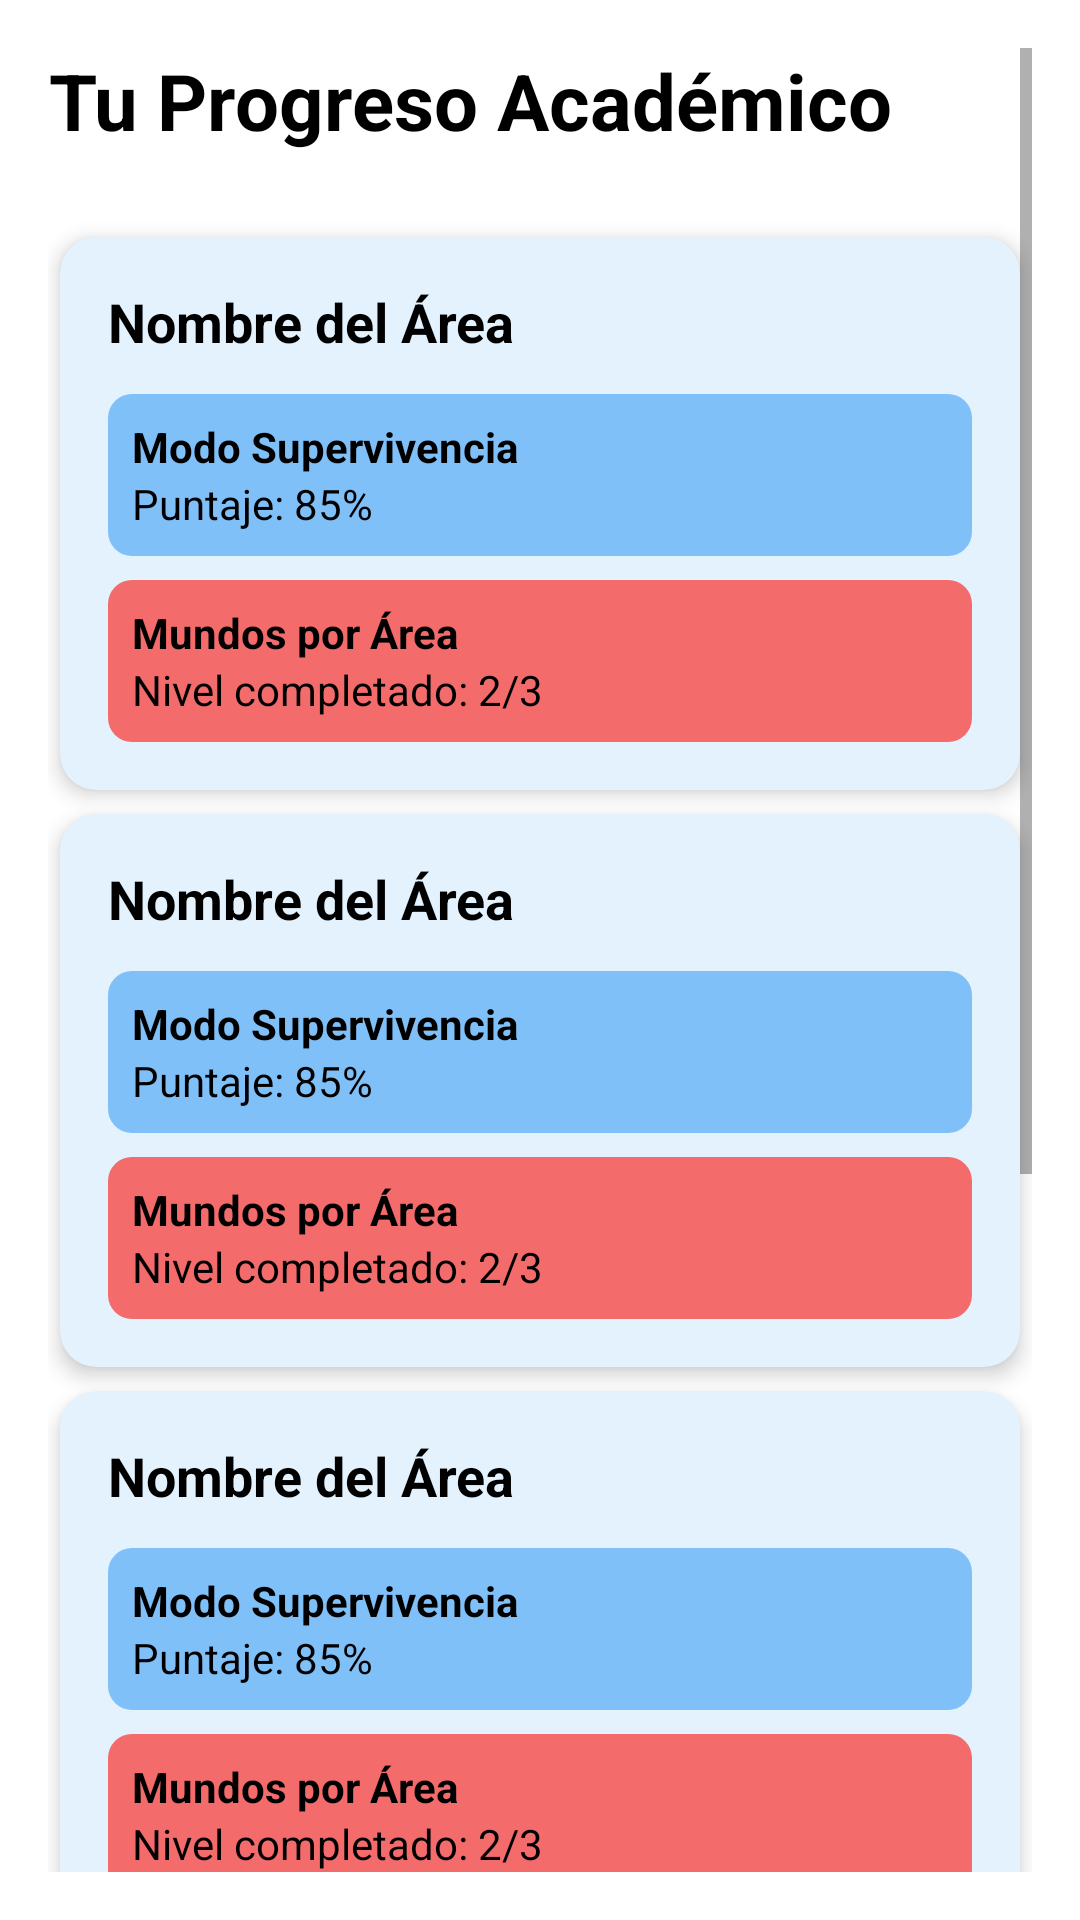

This screen was rendered from an Android layout file. Write that file and the resources it references.
<!-- AndroidManifest.xml: application theme Theme.ICFESUP -->
<!-- res/layout/fragment_mi_progreso.xml -->
<?xml version="1.0" encoding="utf-8"?>
<ScrollView xmlns:android="http://schemas.android.com/apk/res/android"
    android:layout_width="match_parent"
    android:layout_height="match_parent"
    android:background="@color/white"
    android:padding="16dp">

    <LinearLayout
        android:layout_width="match_parent"
        android:layout_height="wrap_content"
        android:orientation="vertical">

        <TextView
            android:id="@+id/tituloProgreso"
            android:layout_width="wrap_content"
            android:layout_height="wrap_content"
            android:text="Tu Progreso Académico"
            android:textSize="26sp"
            android:textStyle="bold"
            android:textColor="@color/black"
            android:layout_marginBottom="24dp"
            android:gravity="center_horizontal"/>

        
        
        <include layout="@layout/item_progreso_area"
            android:id="@+id/area_matematicas"
            android:layout_marginBottom="12dp" />

        
        <include layout="@layout/item_progreso_area"
            android:id="@+id/area_lectura"
            android:layout_marginBottom="12dp" />

        
        <include layout="@layout/item_progreso_area"
            android:id="@+id/area_sociales"
            android:layout_marginBottom="12dp" />

        
        <include layout="@layout/item_progreso_area"
            android:id="@+id/area_ciencias"
            android:layout_marginBottom="12dp" />

        
        <include layout="@layout/item_progreso_area"
            android:id="@+id/area_ingles"
            android:layout_marginBottom="12dp" />
    </LinearLayout>
</ScrollView>
<!-- res/layout/item_progreso_area.xml (included above) -->
<?xml version="1.0" encoding="utf-8"?>
<androidx.cardview.widget.CardView xmlns:android="http://schemas.android.com/apk/res/android"
    xmlns:app="http://schemas.android.com/apk/res-auto"
    android:layout_width="match_parent"
    android:layout_height="wrap_content"
    android:layout_margin="4dp"
    android:backgroundTint="#E3F2FD"
    app:cardCornerRadius="12dp"
    app:cardElevation="4dp">


    <LinearLayout
        android:orientation="vertical"
        android:padding="16dp"
        android:layout_width="match_parent"
        android:layout_height="wrap_content">

        
        <TextView
            android:id="@+id/txtNombreArea"
            android:layout_width="wrap_content"
            android:layout_height="wrap_content"
            android:text="Nombre del Área"
            android:textStyle="bold"
            android:textSize="18sp"
            android:textColor="@color/black"
            android:layout_marginBottom="12dp" />

        
        <LinearLayout
            android:orientation="vertical"
            android:layout_width="match_parent"
            android:layout_height="wrap_content"
            android:padding="8dp"
            android:background="@drawable/bg_supervivencia">

            <TextView
                android:layout_width="wrap_content"
                android:layout_height="wrap_content"
                android:text="Modo Supervivencia"
                android:textStyle="bold"
                android:textColor="@color/black" />

            <TextView
                android:id="@+id/txtSupervivenciaResultado"
                android:layout_width="wrap_content"
                android:layout_height="wrap_content"
                android:text="Puntaje: 85%"
                android:textColor="@color/black"
                android:textSize="14sp" />
        </LinearLayout>

        
        <View
            android:layout_width="match_parent"
            android:layout_height="8dp" />

        
        <LinearLayout
            android:layout_width="match_parent"
            android:layout_height="wrap_content"
            android:background="@drawable/bg_mundos"
            android:orientation="vertical"
            android:padding="8dp">

            <TextView
                android:layout_width="wrap_content"
                android:layout_height="wrap_content"
                android:text="Mundos por Área"
                android:textColor="@color/black"
                android:textStyle="bold" />

            <TextView
                android:id="@+id/txtMundosResultado"
                android:layout_width="wrap_content"
                android:layout_height="wrap_content"
                android:text="Nivel completado: 2/3"
                android:textColor="@color/black"
                android:textSize="14sp" />
        </LinearLayout>
    </LinearLayout>
</androidx.cardview.widget.CardView>
<!-- resources referenced by this layout -->
<resources>
  <color name="black">#FF000000</color>
  <color name="white">#FFFFFFFF</color>
  <!-- drawable bg_mundos (drawable) -->
  <shape xmlns:android="http://schemas.android.com/apk/res/android">
      <solid android:color="#F46B6B" />
      <corners android:radius="8dp" />
  </shape>
  <!-- drawable bg_supervivencia (drawable) -->
  <shape xmlns:android="http://schemas.android.com/apk/res/android">
      <solid android:color="#80C0F8" />
      <corners android:radius="8dp" />
  </shape>
  <style name="Theme.ICFESUP" parent="Theme.MaterialComponents.DayNight.NoActionBar">
          
          <item name="colorPrimary">@color/purple_500</item>
          <item name="colorPrimaryVariant">@color/purple_500</item>
          <item name="colorOnPrimary">@color/white</item>
  
          
          <item name="colorSecondary">@color/teal_200</item>
          <item name="colorSecondaryVariant">@color/teal_200</item>
          <item name="colorOnSecondary">@color/black</item>
  
  
          <item name="android:statusBarColor">?attr/colorPrimaryVariant</item>
  
  
      </style>
  <color name="purple_500">#FF6200EE</color>
  <color name="teal_200">#FF03DAC5</color>
</resources>
